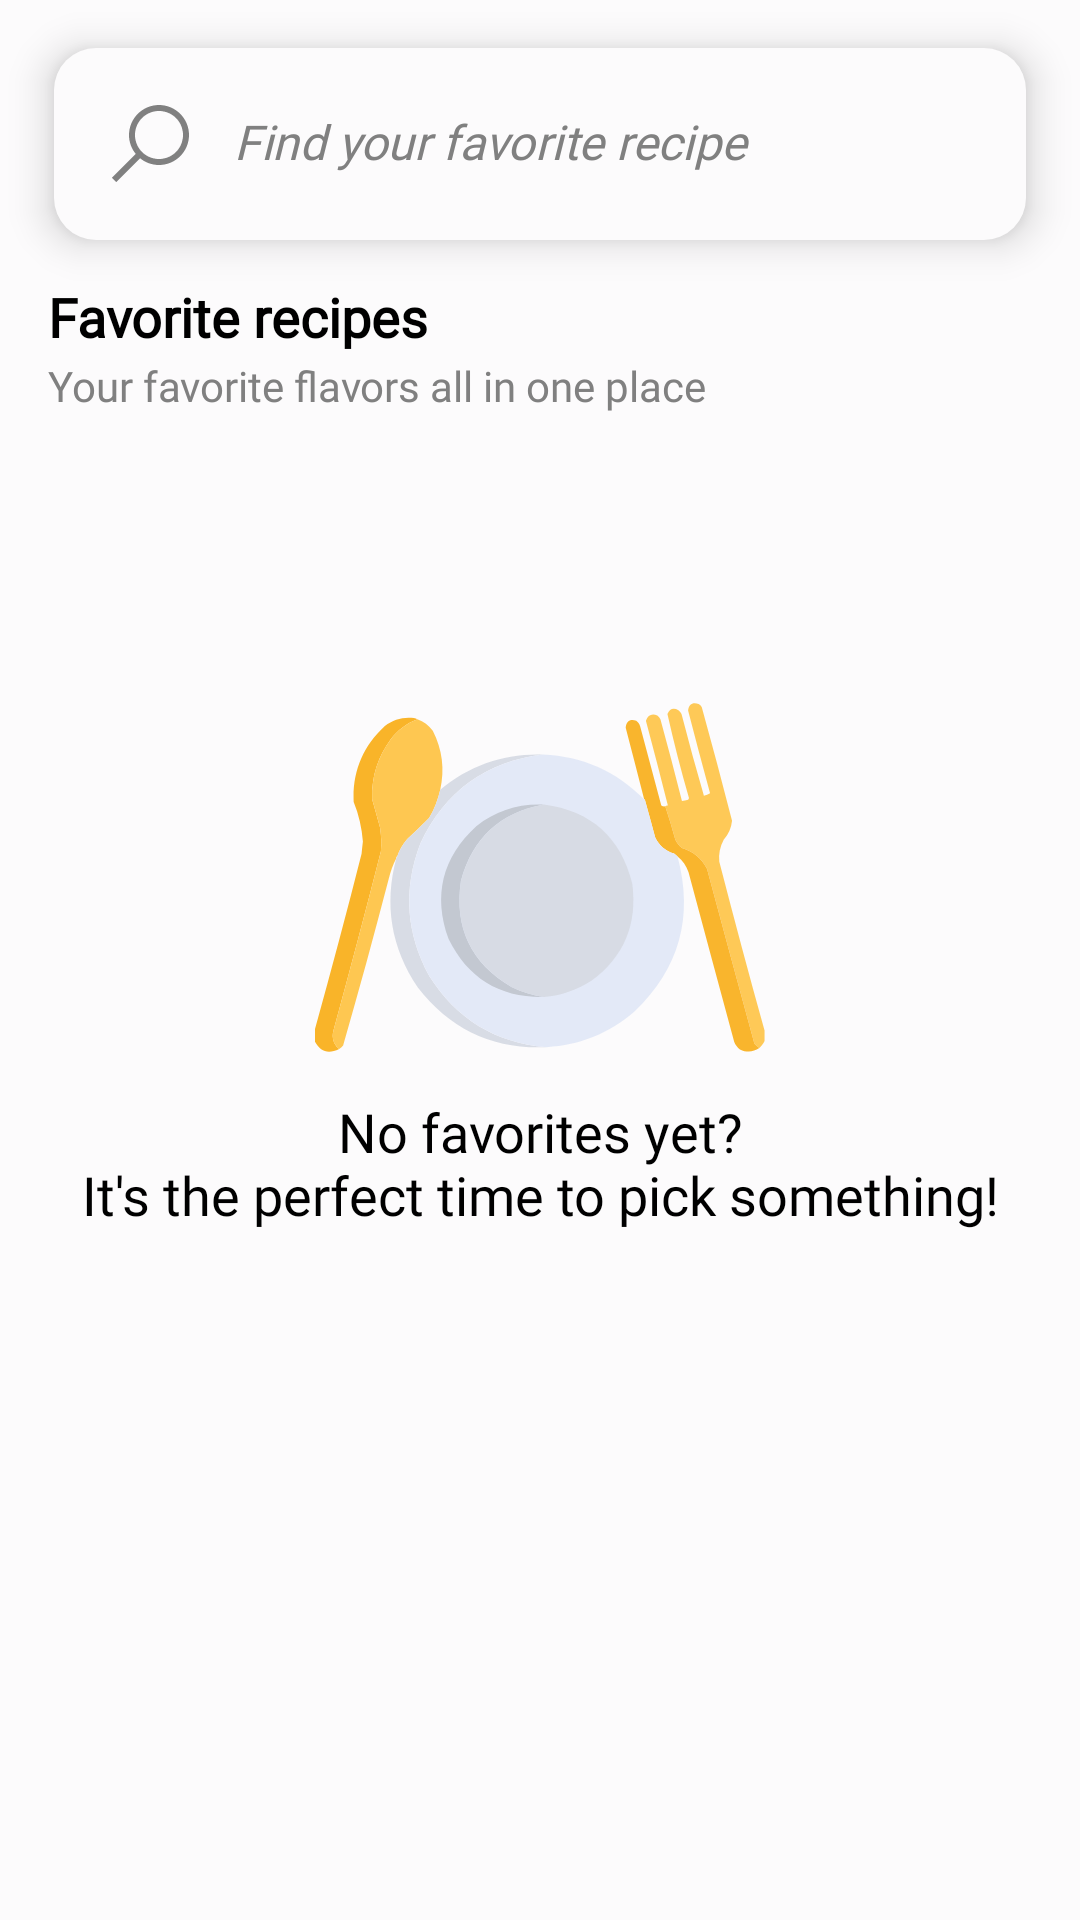

The Android layout XML behind this screen, and the referenced resources:
<!-- AndroidManifest.xml: application theme Theme.RecipeFinder -->
<!-- res/layout/fragment_favorite_recipes.xml -->
<?xml version="1.0" encoding="utf-8"?>
<FrameLayout xmlns:android="http://schemas.android.com/apk/res/android"
    xmlns:app="http://schemas.android.com/apk/res-auto"
    xmlns:tools="http://schemas.android.com/tools"
    android:layout_width="match_parent"
    android:layout_height="match_parent"
    android:background="@color/whiteFrost"
    tools:context=".ui.dash.shoppingList.ShoppingListFragment">

    <androidx.constraintlayout.widget.ConstraintLayout
        android:layout_width="match_parent"
        android:layout_height="match_parent">

        <EditText
            android:id="@+id/etSearch"
            android:layout_width="0dp"
            android:layout_height="wrap_content"
            android:layout_marginHorizontal="2dp"
            android:layout_marginTop="16dp"
            android:background="@drawable/shape_search_background"
            android:drawableStart="@drawable/ic_search"
            android:drawablePadding="12dp"
            android:elevation="8dp"
            android:fontFamily="@font/inter"
            android:hint="@string/find_your_favorite_recipe"
            android:imeOptions="actionDone"
            android:includeFontPadding="false"
            android:inputType="text"
            android:maxLength="35"
            android:paddingStart="16dp"
            android:paddingTop="16dp"
            android:paddingEnd="16dp"
            android:paddingBottom="16dp"
            android:singleLine="true"
            android:textColor="@color/grey"
            android:textColorHint="@color/grey"
            android:textSize="16sp"
            android:textStyle="italic"
            app:layout_constraintEnd_toStartOf="@+id/guideline2"
            app:layout_constraintStart_toStartOf="@+id/guideline1"
            app:layout_constraintTop_toTopOf="parent" />

        <TextView
            android:id="@+id/tvFavoriteRecipes"
            android:layout_width="wrap_content"
            android:layout_height="wrap_content"
            android:layout_marginTop="16dp"
            android:fontFamily="@font/inter"
            android:includeFontPadding="false"
            android:text="@string/favorite_recipes"
            android:textColor="@color/black"
            android:textSize="18sp"
            android:textStyle="bold"
            app:layout_constraintStart_toStartOf="@+id/guideline1"
            app:layout_constraintTop_toBottomOf="@+id/etSearch" />

        <TextView
            android:id="@+id/tvSubtitle"
            android:layout_width="wrap_content"
            android:layout_height="wrap_content"
            android:layout_marginTop="4dp"
            android:fontFamily="@font/inter"
            android:includeFontPadding="false"
            android:text="@string/your_favorite_flavors_all_in_one_place"
            android:textColor="@color/grey"
            android:textSize="14sp"
            app:layout_constraintStart_toStartOf="@+id/guideline1"
            app:layout_constraintTop_toBottomOf="@+id/tvFavoriteRecipes" />

        <androidx.recyclerview.widget.RecyclerView
            android:id="@+id/rvRecipes"
            android:layout_width="0dp"
            android:layout_height="0dp"
            android:layout_marginTop="12dp"
            android:visibility="gone"
            app:layoutManager="androidx.recyclerview.widget.GridLayoutManager"
            app:layout_constraintBottom_toBottomOf="parent"
            app:layout_constraintEnd_toStartOf="@+id/guideline2"
            app:layout_constraintHorizontal_bias="0.0"
            app:layout_constraintStart_toStartOf="@+id/guideline1"
            app:layout_constraintTop_toBottomOf="@+id/tvSubtitle"
            app:layout_constraintVertical_bias="0.0"
            app:spanCount="2"
            tools:listitem="@layout/list_item_recipes"
            tools:visibility="visible" />

        <androidx.constraintlayout.widget.Guideline
            android:id="@+id/guideline1"
            android:layout_width="wrap_content"
            android:layout_height="wrap_content"
            android:orientation="vertical"
            app:layout_constraintGuide_begin="16dp" />

        <androidx.constraintlayout.widget.Guideline
            android:id="@+id/guideline2"
            android:layout_width="wrap_content"
            android:layout_height="wrap_content"
            android:orientation="vertical"
            app:layout_constraintGuide_end="16dp" />

        <androidx.constraintlayout.widget.Group
            android:id="@+id/grEmptyList"
            android:layout_width="wrap_content"
            android:layout_height="wrap_content"
            android:visibility="visible"
            app:constraint_referenced_ids="ivNoFavoritesYet,tvNoRecipesFound" />

        <ImageView
            android:id="@+id/ivNoFavoritesYet"
            android:layout_width="150dp"
            android:layout_height="150dp"
            android:src="@drawable/ic_empty_plate"
            app:layout_constraintBottom_toTopOf="@+id/tvNoRecipesFound"
            app:layout_constraintEnd_toStartOf="@+id/guideline2"
            app:layout_constraintStart_toStartOf="@+id/guideline1" />

        <TextView
            android:id="@+id/tvNoRecipesFound"
            android:layout_width="wrap_content"
            android:layout_height="wrap_content"
            android:fontFamily="@font/inter"
            android:gravity="center"
            android:includeFontPadding="false"
            android:text="@string/no_favorites_yet_n_it_s_the_perfect_time_to_pick_something"
            android:textColor="@color/black"
            android:textSize="18sp"
            android:visibility="visible"
            app:layout_constraintBottom_toBottomOf="parent"
            app:layout_constraintEnd_toEndOf="@+id/guideline2"
            app:layout_constraintStart_toStartOf="@+id/guideline1"
            app:layout_constraintTop_toTopOf="@+id/rvRecipes" />

    </androidx.constraintlayout.widget.ConstraintLayout>

</FrameLayout>
<!-- res/layout/list_item_recipes.xml (included above) -->
<?xml version="1.0" encoding="utf-8"?>
<LinearLayout xmlns:android="http://schemas.android.com/apk/res/android"
    xmlns:app="http://schemas.android.com/apk/res-auto"
    android:layout_width="match_parent"
    android:layout_height="wrap_content"
    android:clipToPadding="false"
    android:paddingHorizontal="2dp"
    android:paddingVertical="2dp">

    <androidx.cardview.widget.CardView
        android:id="@+id/recipeCard"
        android:layout_width="match_parent"
        android:layout_height="142dp"
        android:clickable="true"
        android:focusable="true"
        android:foreground="?attr/selectableItemBackground"
        app:cardCornerRadius="12dp"
        app:cardPreventCornerOverlap="true"
        app:elevation="8dp">

        <androidx.constraintlayout.widget.ConstraintLayout
            android:layout_width="match_parent"
            android:layout_height="match_parent">

            <ImageView
                android:id="@+id/ivRecipeImage"
                android:layout_width="match_parent"
                android:layout_height="84dp"
                android:scaleType="centerCrop"
                android:src="@drawable/ic_favorite"
                app:layout_constraintLeft_toLeftOf="parent"
                app:layout_constraintRight_toRightOf="parent"
                app:layout_constraintTop_toTopOf="parent" />

            <TextView
                android:id="@+id/tvTitle"
                android:layout_width="match_parent"
                android:layout_height="wrap_content"
                android:layout_marginStart="8dp"
                android:layout_marginTop="4dp"
                android:layout_marginEnd="8dp"
                android:layout_marginBottom="4dp"
                android:fontFamily="@font/inter"
                android:includeFontPadding="false"
                android:text="Title"
                android:textColor="@color/black"
                android:textSize="14sp"
                android:textStyle="bold"
                app:layout_constraintBottom_toBottomOf="parent"
                app:layout_constraintLeft_toLeftOf="parent"
                app:layout_constraintRight_toRightOf="parent"
                app:layout_constraintTop_toBottomOf="@+id/ivRecipeImage" />

        </androidx.constraintlayout.widget.ConstraintLayout>

    </androidx.cardview.widget.CardView>
</LinearLayout>
<!-- resources referenced by this layout -->
<resources>
  <color name="black">#FF000000</color>
  <color name="grey">#808080</color>
  <color name="whiteFrost">#FCFBFC</color>
  <!-- drawable ic_empty_plate: vector/xml drawable (drawable, 5121 chars, omitted) -->
  <!-- drawable ic_favorite (drawable) -->
  <vector xmlns:android="http://schemas.android.com/apk/res/android"
      android:width="512dp"
      android:height="512dp"
      android:viewportWidth="512"
      android:viewportHeight="512">
      <path
          android:fillColor="#FF000000"
          android:pathData="M491.52,173.82v25.71c-0.31,1.47 -0.74,2.93 -0.9,4.42 -2.79,26.22 -12.4,49.94 -26.55,71.93 -19.98,31.04 -45.85,56.89 -73.29,81.13 -37.71,33.32 -76,65.99 -114.04,98.93 -13.23,11.45 -27.17,11.5 -40.41,0.07 -35.32,-30.48 -70.72,-60.87 -105.87,-91.55 -24.46,-21.34 -47.92,-43.72 -67.95,-69.42 -20.01,-25.68 -35.26,-53.58 -39.46,-86.42 -5.62,-43.96 3.51,-84.34 33.01,-118.06 33.59,-38.4 76.49,-51.59 126.23,-40.6 25.43,5.62 45.9,20.21 63.21,39.34 3.76,4.15 7.22,8.58 10.96,13.06 4.01,-4.77 7.64,-9.47 11.67,-13.81 31.86,-34.33 70.75,-48.65 117.13,-39.88 52.21,9.87 89.63,50.41 101.6,100.48 1.94,8.13 3.13,16.45 4.67,24.67Z" />
  </vector>
  <!-- drawable ic_search (drawable) -->
  <vector xmlns:android="http://schemas.android.com/apk/res/android"
      android:width="32dp"
      android:height="32dp"
      android:viewportWidth="32"
      android:viewportHeight="32">
    <path
        android:fillColor="@color/grey"
        android:pathData="M19,3C13.488,3 9,7.488 9,13C9,15.395 9.84,17.59 11.25,19.313L3.281,27.281L4.719,28.719L12.688,20.75C14.41,22.16 16.605,23 19,23C24.512,23 29,18.512 29,13C29,7.488 24.512,3 19,3ZM19,5C23.43,5 27,8.57 27,13C27,17.43 23.43,21 19,21C14.57,21 11,17.43 11,13C11,8.57 14.57,5 19,5Z"/>
  </vector>
  <!-- drawable shape_search_background (drawable) -->
  <?xml version="1.0" encoding="utf-8"?>
  <shape xmlns:android="http://schemas.android.com/apk/res/android" android:shape="rectangle">
      <corners android:radius="14dp"/>
      <solid android:color="@color/whiteFrost"/>
  </shape>
  <string name="favorite_recipes">Favorite recipes</string>
  <string name="find_your_favorite_recipe">Find your favorite recipe</string>
  <string name="no_favorites_yet_n_it_s_the_perfect_time_to_pick_something">No favorites yet?\nIt\'s the perfect time to pick something!</string>
  <string name="your_favorite_flavors_all_in_one_place">Your favorite flavors all in one place</string>
  <style name="Theme.RecipeFinder" parent="Base.Theme.RecipeFinder" />
  <style name="Base.Theme.RecipeFinder" parent="Theme.Material3.DayNight.NoActionBar">
          <item name="android:statusBarColor">@color/mainColor</item>
      </style>
  <color name="mainColor">#68DAFF</color>
</resources>
